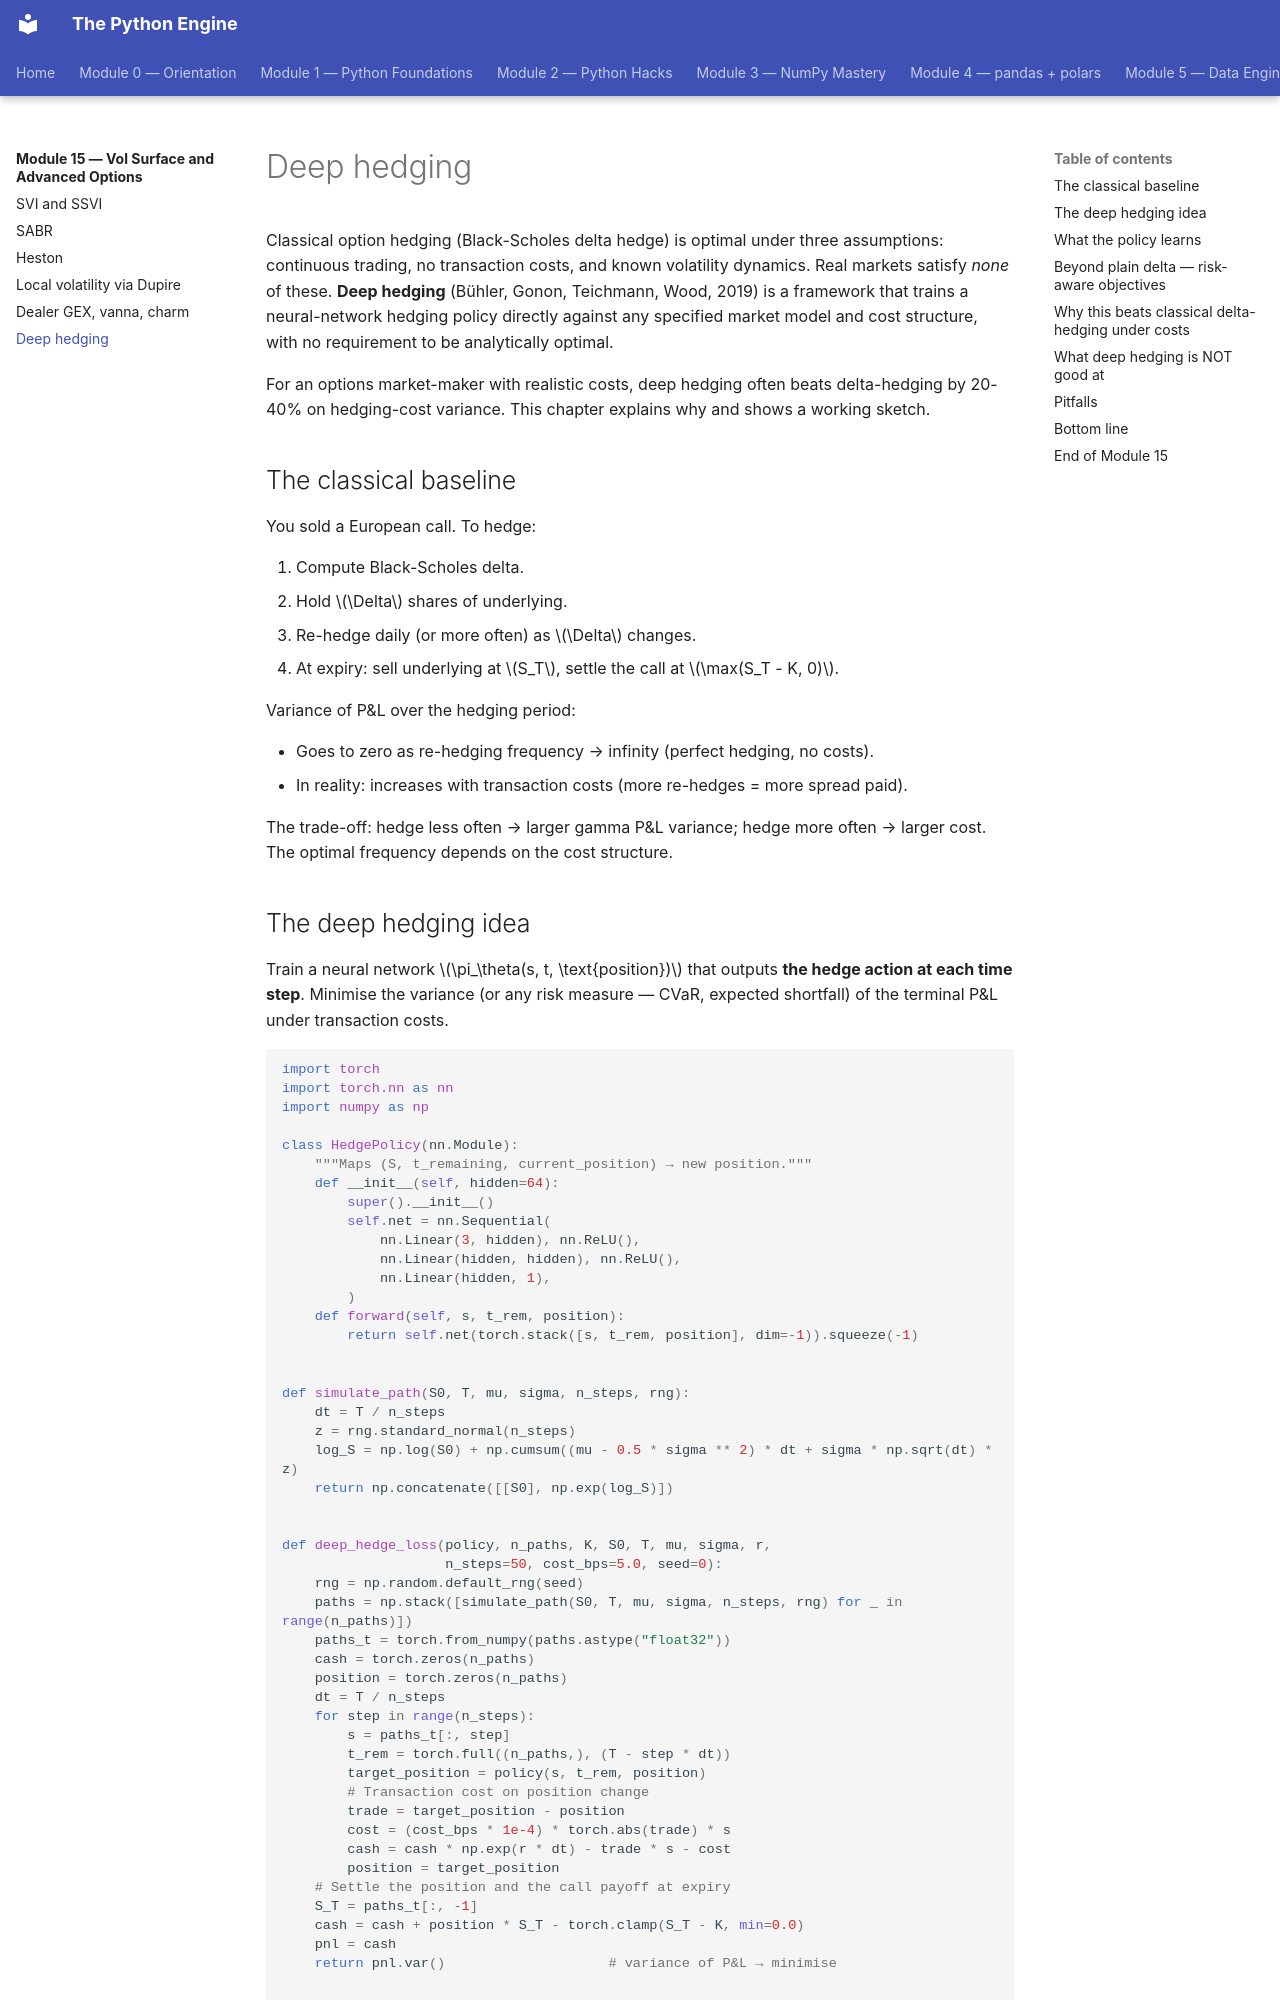

repository: billyribeiro-ux/python-engine · page: 15-vol-surface-greeks/06-deep-hedging/index.html · generator: mkdocs

# Deep hedging

Classical option hedging (Black-Scholes delta hedge) is optimal under three assumptions: continuous trading, no transaction costs, and known volatility dynamics. Real markets satisfy *none* of these. **Deep hedging** (Bühler, Gonon, Teichmann, Wood, 2019) is a framework that trains a neural-network hedging policy directly against any specified market model and cost structure, with no requirement to be analytically optimal.

For an options market-maker with realistic costs, deep hedging often beats delta-hedging by 20-40% on hedging-cost variance. This chapter explains why and shows a working sketch.

## The classical baseline

You sold a European call. To hedge:

1. Compute Black-Scholes delta.
2. Hold $\Delta$ shares of underlying.
3. Re-hedge daily (or more often) as $\Delta$ changes.
4. At expiry: sell underlying at $S_T$, settle the call at $\max(S_T - K, 0)$.

Variance of P&L over the hedging period:

- Goes to zero as re-hedging frequency → infinity (perfect hedging, no costs).
- In reality: increases with transaction costs (more re-hedges = more spread paid).

The trade-off: hedge less often → larger gamma P&L variance; hedge more often → larger cost. The optimal frequency depends on the cost structure.
